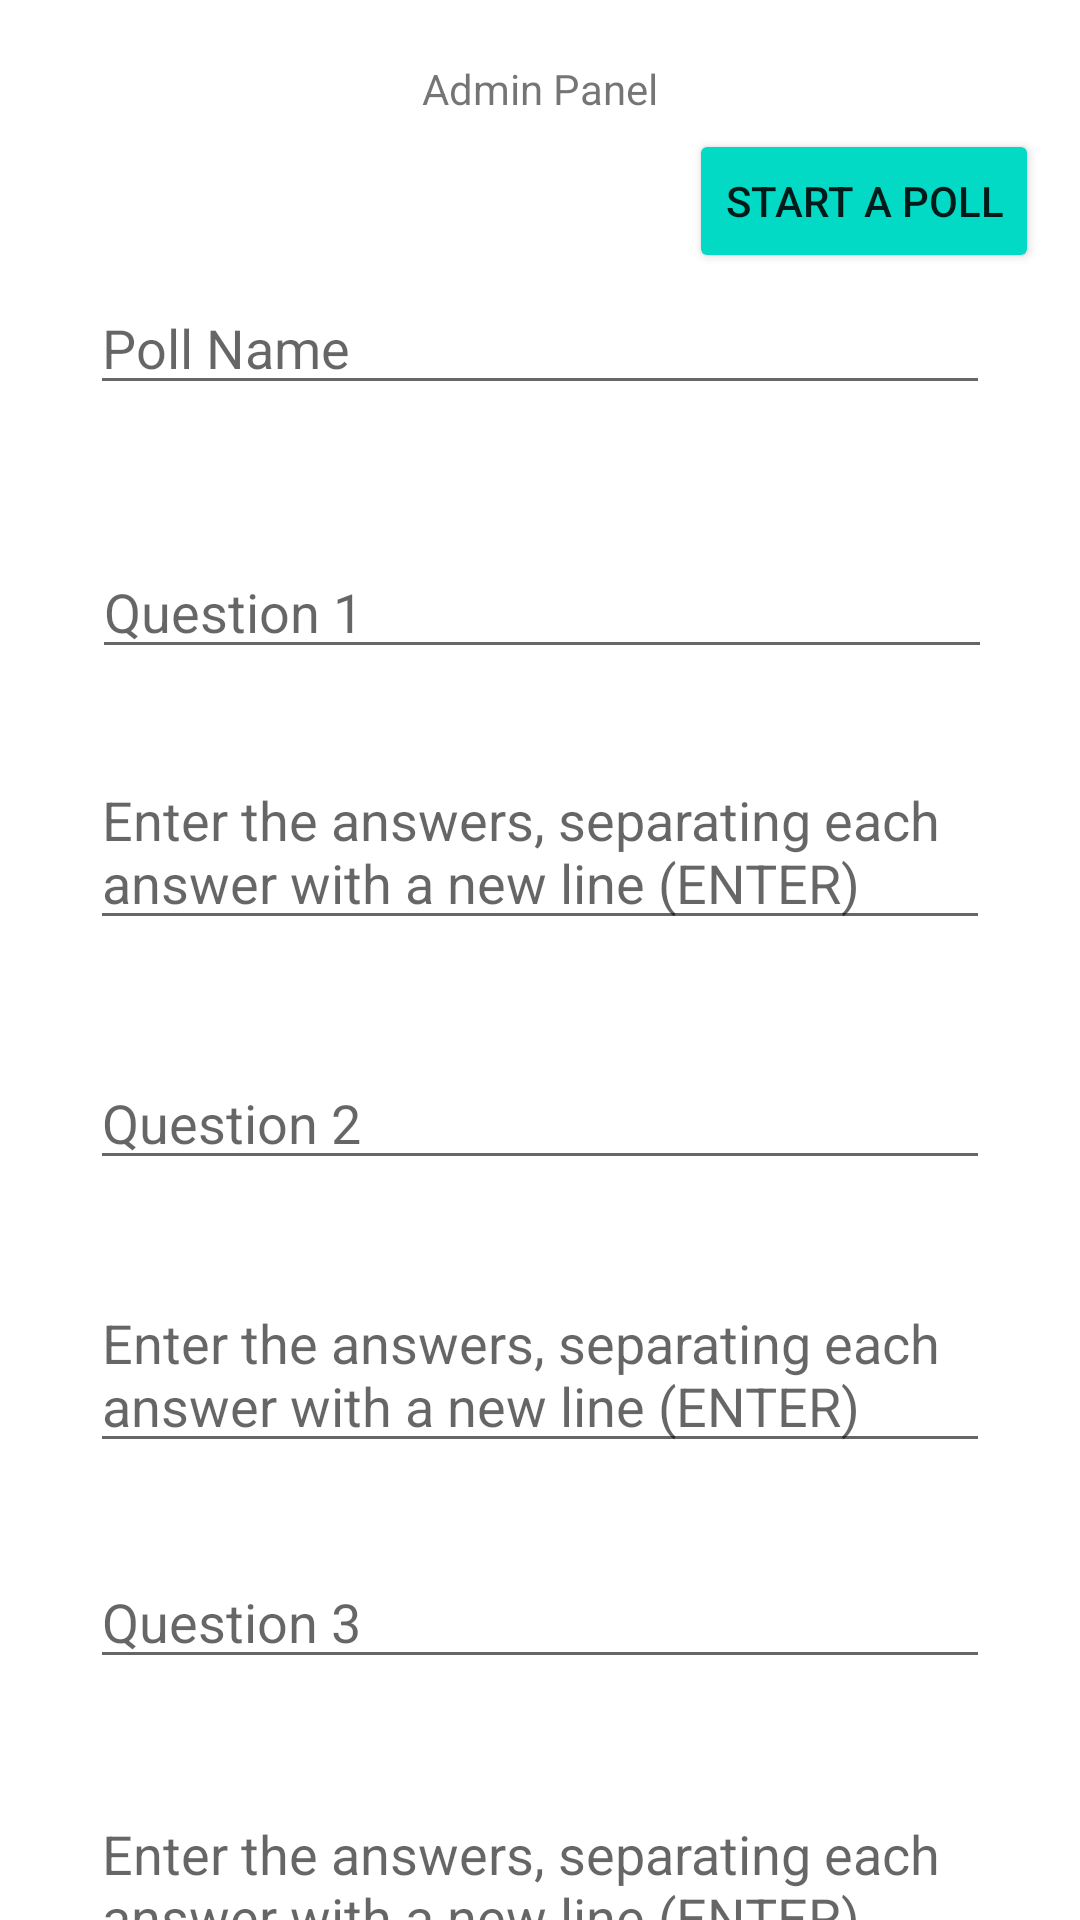

This screen was rendered from an Android layout file. Write that file and the resources it references.
<!-- AndroidManifest.xml: application theme Theme.Proektap -->
<!-- res/layout/fragment_create_poll.xml -->
<?xml version="1.0" encoding="utf-8"?>
<androidx.constraintlayout.widget.ConstraintLayout xmlns:android="http://schemas.android.com/apk/res/android"
xmlns:app="http://schemas.android.com/apk/res-auto"
xmlns:tools="http://schemas.android.com/tools"
android:configChanges="keyboardHidden|orientation|screenSize|screenLayout"
android:layout_width="match_parent"
android:layout_height="match_parent"
tools:context=".AdminActivity"
tools:ignore="ScrollViewCount">

    <EditText
        android:id="@+id/editTextTextMultiLine3"
        android:layout_width="300dp"
        android:layout_height="wrap_content"
        android:layout_marginTop="36dp"
        android:ems="10"
        android:gravity="start|top"
        android:hint="@string/input_answer"
        android:inputType="textMultiLine"
        app:layout_constraintEnd_toEndOf="parent"
        app:layout_constraintHorizontal_bias="0.5"
        app:layout_constraintStart_toStartOf="parent"
        app:layout_constraintTop_toBottomOf="@+id/editTextTextPersonName5" />

    <EditText
        android:id="@+id/editTextTextPersonName5"
        android:layout_width="300dp"
        android:layout_height="40dp"
        android:layout_marginTop="32dp"
        android:ems="10"
        android:hint="@string/q3"
        android:inputType="textPersonName"
        app:layout_constraintEnd_toEndOf="parent"
        app:layout_constraintHorizontal_bias="0.5"
        app:layout_constraintStart_toStartOf="parent"
        app:layout_constraintTop_toBottomOf="@+id/editTextTextMultiLine2" />

    <EditText
        android:id="@+id/editTextTextMultiLine2"
        android:layout_width="300dp"
        android:layout_height="wrap_content"
        android:layout_marginTop="32dp"
        android:ems="10"
        android:gravity="start|top"
        android:hint="@string/input_answer"
        android:inputType="textMultiLine"
        app:layout_constraintEnd_toEndOf="parent"
        app:layout_constraintHorizontal_bias="0.5"
        app:layout_constraintStart_toStartOf="parent"
        app:layout_constraintTop_toBottomOf="@+id/editTextTextPersonName4" />

    <EditText
        android:id="@+id/editTextTextPersonName4"
        android:layout_width="300dp"
        android:layout_height="40dp"
        android:layout_marginTop="40dp"
        android:ems="10"
        android:hint="@string/q2"
        android:inputType="textPersonName"
        app:layout_constraintEnd_toEndOf="parent"
        app:layout_constraintHorizontal_bias="0.5"
        app:layout_constraintStart_toStartOf="parent"
        app:layout_constraintTop_toBottomOf="@+id/editTextTextMultiLine" />

    <EditText
        android:id="@+id/editTextTextPersonName"
        android:layout_width="300dp"
        android:layout_height="40dp"
        android:layout_marginTop="56dp"
        android:ems="10"
        android:hint="Poll Name"
        android:inputType="textPersonName"
        app:layout_constraintEnd_toEndOf="parent"
        app:layout_constraintHorizontal_bias="0.5"
        app:layout_constraintStart_toStartOf="parent"
        app:layout_constraintTop_toBottomOf="@+id/textView" />

    <EditText
        android:id="@+id/editTextTextPersonName3"
        android:layout_width="300dp"
        android:layout_height="40dp"
        android:layout_marginTop="48dp"
        android:ems="10"
        android:hint="@string/q1"
        android:inputType="textPersonName"
        app:layout_constraintEnd_toEndOf="parent"
        app:layout_constraintHorizontal_bias="0.512"
        app:layout_constraintStart_toStartOf="parent"
        app:layout_constraintTop_toBottomOf="@+id/editTextTextPersonName" />

    <EditText
        android:id="@+id/editTextTextMultiLine"
        android:layout_width="300dp"
        android:layout_height="wrap_content"
        android:layout_marginTop="28dp"
        android:ems="10"
        android:gravity="start|top"
        android:hint="@string/input_answer"
        android:inputType="textMultiLine"
        app:layout_constraintEnd_toEndOf="parent"
        app:layout_constraintHorizontal_bias="0.5"
        app:layout_constraintStart_toStartOf="parent"
        app:layout_constraintTop_toBottomOf="@+id/editTextTextPersonName3" />

    <Button
        android:id="@+id/button"
        android:layout_width="wrap_content"
        android:layout_height="wrap_content"
        android:layout_marginTop="30dp"
        android:text="Create New Poll"
        app:layout_constraintBottom_toBottomOf="parent"
        app:layout_constraintEnd_toEndOf="parent"
        app:layout_constraintHorizontal_bias="0.497"
        app:layout_constraintStart_toStartOf="parent"
        app:layout_constraintTop_toBottomOf="@+id/editTextTextMultiLine3"
        app:layout_constraintVertical_bias="0.0" />

    <TextView
        android:id="@+id/textView"
        android:layout_width="wrap_content"
        android:layout_height="wrap_content"
        android:layout_marginTop="20dp"
        android:text="Admin Panel"
        app:layout_constraintEnd_toEndOf="parent"
        app:layout_constraintStart_toStartOf="parent"
        app:layout_constraintTop_toTopOf="parent" />

    <Button
        android:id="@+id/startPollSwitch"
        android:layout_width="wrap_content"
        android:layout_height="wrap_content"
        android:text="Start a poll"
        android:backgroundTint="@color/teal_200"
        app:layout_constraintBottom_toTopOf="@+id/editTextTextPersonName"
        app:layout_constraintEnd_toEndOf="parent"
        app:layout_constraintHorizontal_bias="0.944"
        app:layout_constraintStart_toStartOf="parent"
        app:layout_constraintTop_toBottomOf="@+id/textView" />

</androidx.constraintlayout.widget.ConstraintLayout>
<!-- resources referenced by this layout -->
<resources>
  <color name="teal_200">#FF03DAC5</color>
  <string name="input_answer">Enter the answers, separating each answer with a new line (ENTER)</string>
  <string name="q1">Question 1</string>
  <string name="q2">Question 2</string>
  <string name="q3">Question 3</string>
  <style name="Theme.Proektap" parent="Theme.MaterialComponents.DayNight.DarkActionBar">
          
          <item name="colorPrimary">@color/purple_500</item>
          <item name="colorPrimaryVariant">@color/purple_700</item>
          <item name="colorOnPrimary">@color/white</item>
          
          <item name="colorSecondary">@color/teal_200</item>
          <item name="colorSecondaryVariant">@color/teal_700</item>
          <item name="colorOnSecondary">@color/black</item>
          
          <item name="android:statusBarColor">?attr/colorPrimaryVariant</item>
          
      </style>
  <color name="purple_500">#FF6200EE</color>
  <color name="purple_700">#FF3700B3</color>
  <color name="white">#FFFFFFFF</color>
  <color name="teal_700">#FF018786</color>
  <color name="black">#FF000000</color>
</resources>
